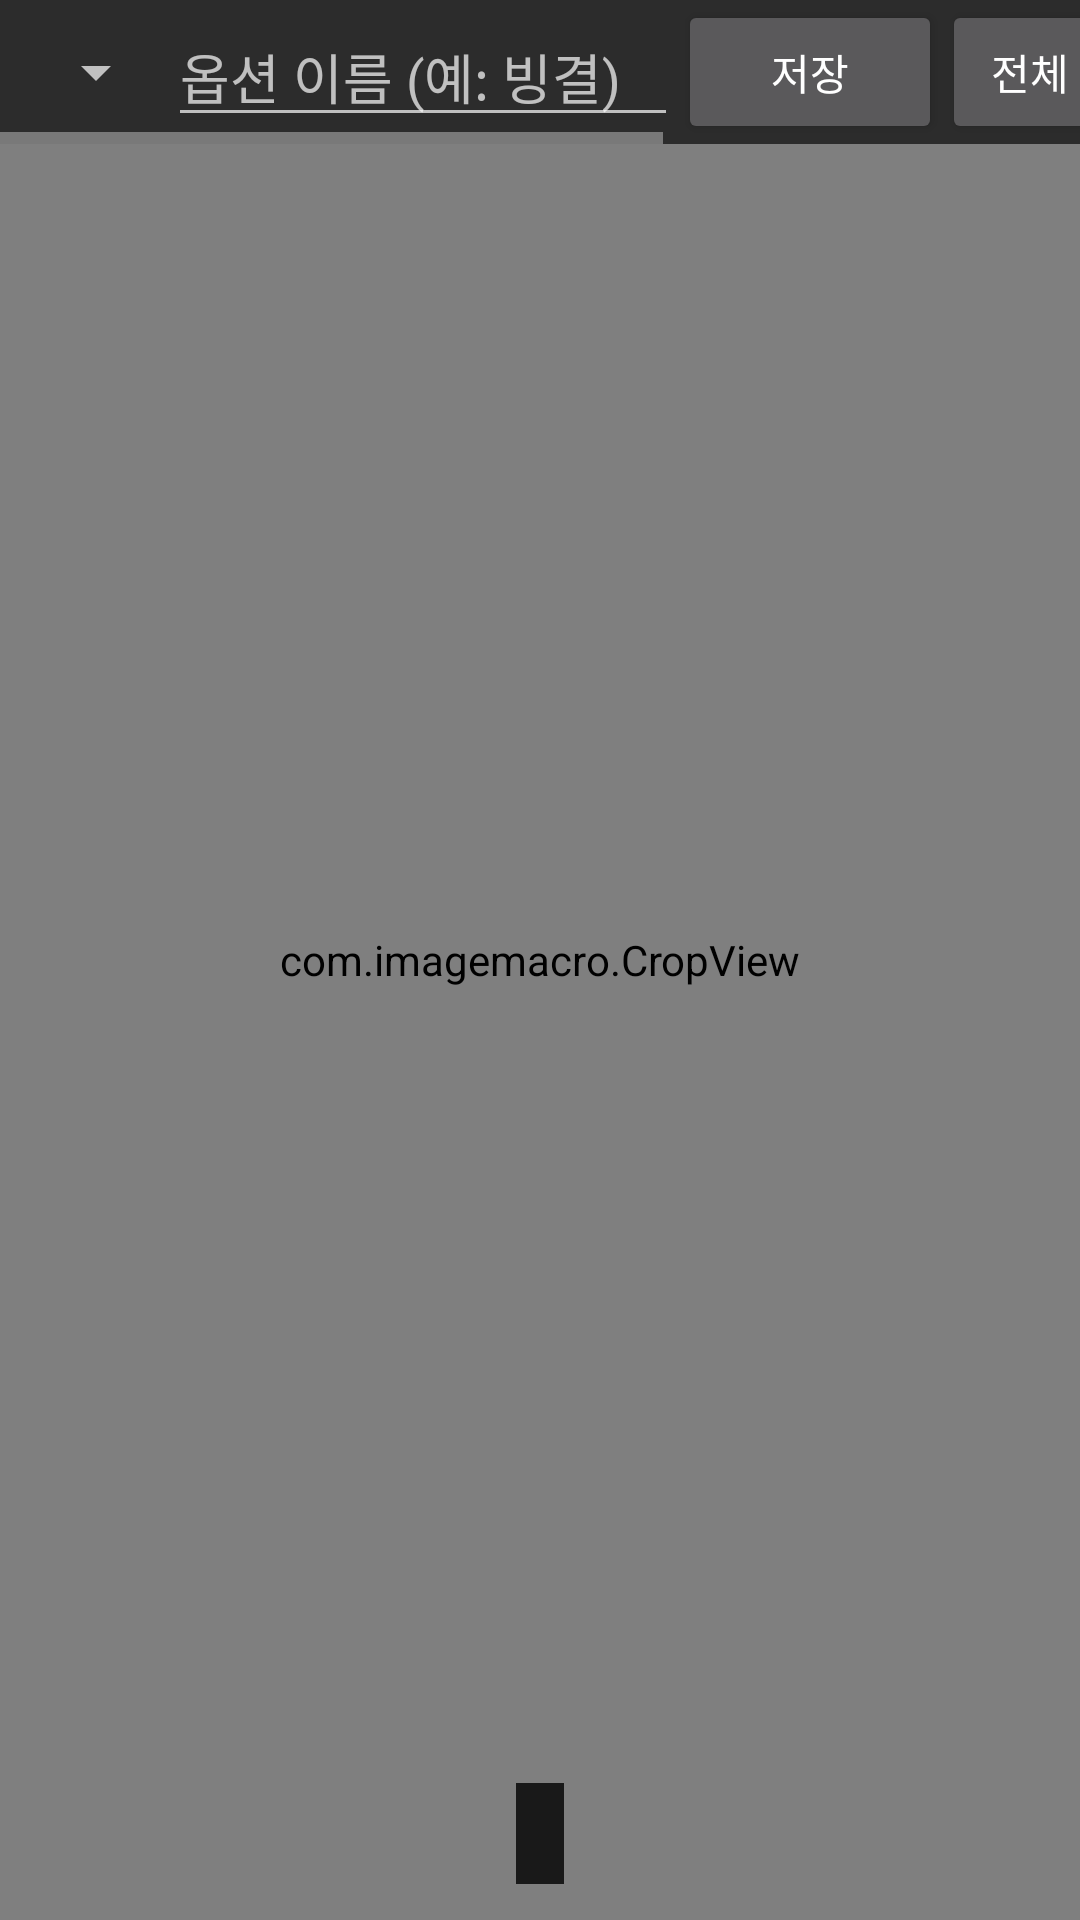

Write the Android layout XML for this screen, with the resource values it uses.
<!-- AndroidManifest.xml: activity theme android:Theme.Material.NoActionBar.Fullscreen -->
<!-- res/layout/activity_crop.xml -->
<?xml version="1.0" encoding="utf-8"?>
<FrameLayout xmlns:android="http://schemas.android.com/apk/res/android"
    android:layout_width="match_parent"
    android:layout_height="match_parent"
    android:background="#FF000000">

    <com.imagemacro.CropView
        android:id="@+id/cropView"
        android:layout_width="match_parent"
        android:layout_height="match_parent" />

    <HorizontalScrollView
        android:layout_width="match_parent"
        android:layout_height="wrap_content"
        android:layout_gravity="top"
        android:background="#DD202020">

        <LinearLayout
            android:layout_width="wrap_content"
            android:layout_height="wrap_content"
            android:gravity="center_vertical"
            android:orientation="horizontal"
            android:paddingStart="8dp"
            android:paddingEnd="8dp">

            <Spinner
                android:id="@+id/spinnerTarget"
                android:layout_width="wrap_content"
                android:layout_height="wrap_content" />

            <EditText
                android:id="@+id/editName"
                android:layout_width="170dp"
                android:layout_height="wrap_content"
                android:hint="옵션 이름 (예: 빙결)"
                android:imeOptions="actionDone|flagNoExtractUi"
                android:inputType="text"
                android:maxLines="1" />

            <Button
                android:id="@+id/btnSave"
                android:layout_width="wrap_content"
                android:layout_height="wrap_content"
                android:text="저장" />

            <Button
                android:id="@+id/btnAll"
                android:layout_width="wrap_content"
                android:layout_height="wrap_content"
                android:text="전체 선택" />

            <Button
                android:id="@+id/btnFit"
                android:layout_width="wrap_content"
                android:layout_height="wrap_content"
                android:text="화면 맞춤" />

            <Button
                android:id="@+id/btnClose"
                android:layout_width="wrap_content"
                android:layout_height="wrap_content"
                android:text="닫기" />
        </LinearLayout>
    </HorizontalScrollView>

    <TextView
        android:id="@+id/textInfo"
        android:layout_width="wrap_content"
        android:layout_height="wrap_content"
        android:layout_gravity="bottom|center_horizontal"
        android:layout_marginBottom="12dp"
        android:background="#CC000000"
        android:padding="8dp"
        android:textColor="#FFFFFFFF"
        android:textSize="13sp" />
</FrameLayout>
<!-- resources referenced by this layout -->
<resources>

</resources>
